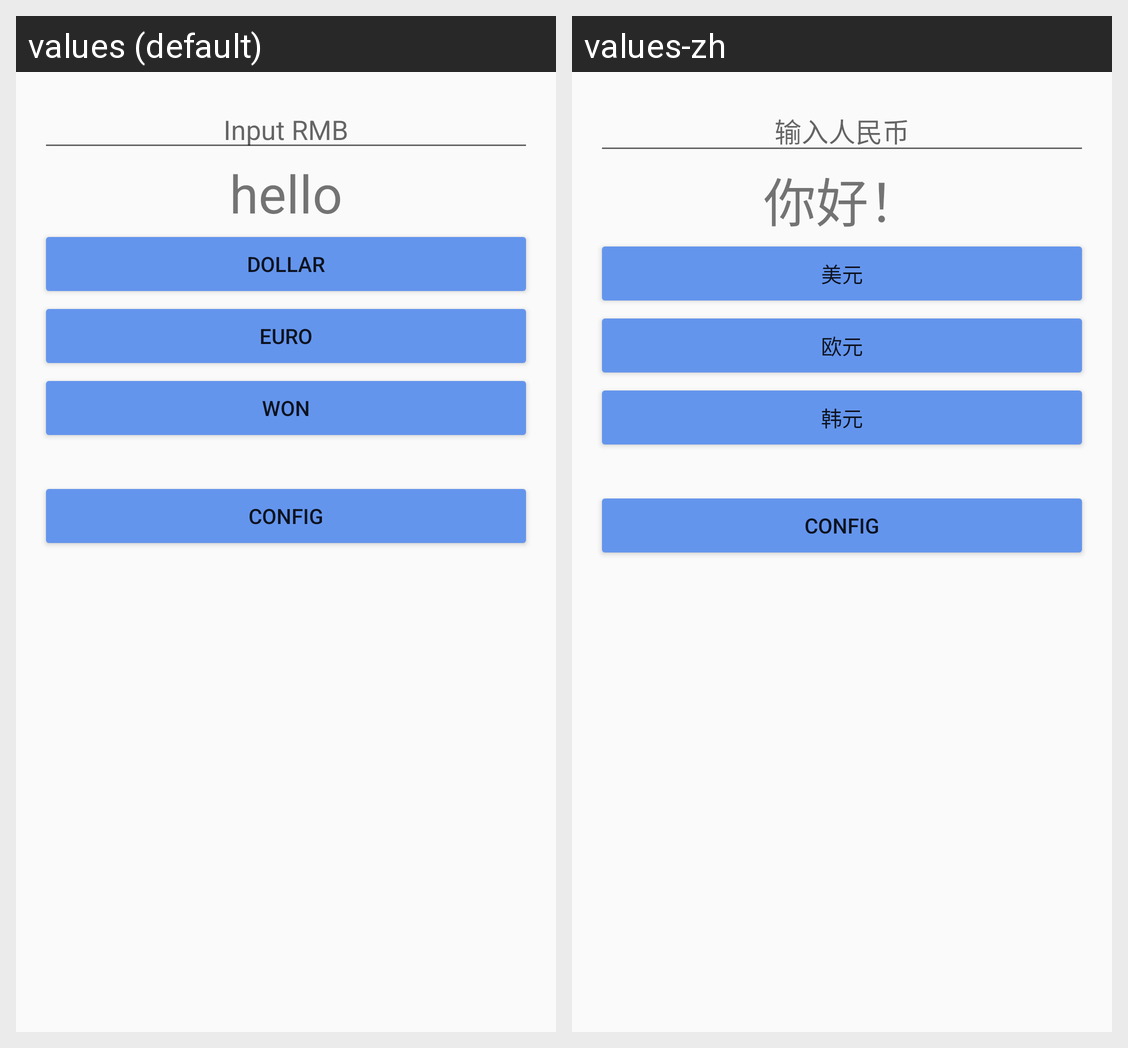

Strings drawn on this Android screen and how each of the app's shown locales translates them:
Android screen res/layout/activity_rate.xml rendered under 2 locales, left to right: values (default), values-zh. Device: Nexus 5 (rendered at 1080×1920; each locale shown at half size, 540×960, under a caption strip naming it); theme AppTheme.
Strings drawn on this screen, with the default value and each locale's value (text and hints the layout hard-codes, and strings that could not be matched under every locale, appear in the picture but are not listed):

rmb_hint
  values: Input RMB
  values-zh: 输入人民币

hello
  values: hello
  values-zh: 你好！

btn_dollar_label
  values: Dollar
  values-zh: 美元

btn_euro_label
  values: Euro
  values-zh: 欧元

btn_won_label
  values: Won
  values-zh: 韩元
